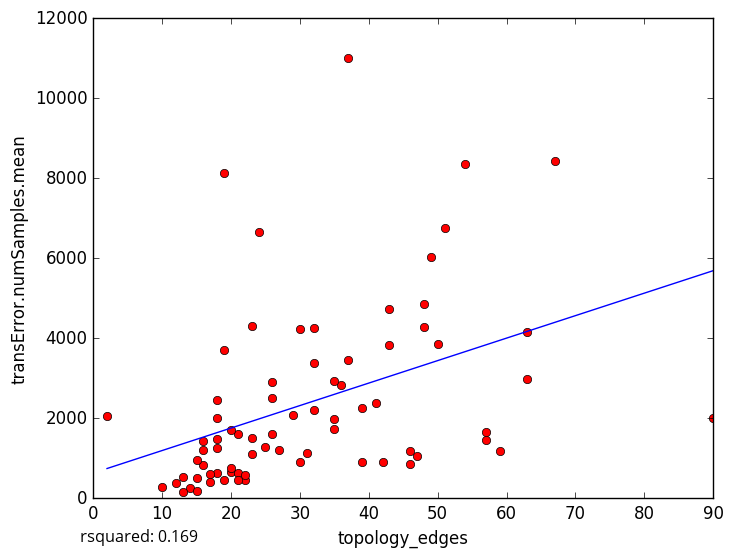

Values plotted in this chart, from the file beside it:
topology_edges, transError.numSamples.mean
48, 4854
32, 2208
13, 533.7
10, 281
12, 375.8
63, 2983
43, 4729
26, 2495
23, 1110
14, 244.5
16, 830.8
15, 180.0
22, 450.7
19, 456.1
18, 628.1
15, 955
30, 914
2, 2060
67, 8438
21, 1611
49, 6026
32, 4246
41, 2370
37, 11004
18, 2018
19, 8121
18, 2459
36, 2825
42, 898
46, 845.5
39, 908.2
24, 6648
90, 2005
57, 1650
57, 1444
63, 4167
13, 160.7
47, 1054
35, 1731
16, 1207
51, 6764
23, 4318
23, 1502
59, 1183
30, 4220
50, 3852
29, 2071
19, 3697
18, 1493
32, 3379
20, 655.8
21, 619.8
26, 1611
43, 3842
25, 1279
26, 2907
20, 1698
31, 1120
22, 581.0
15, 510.3
... 18 more rows
